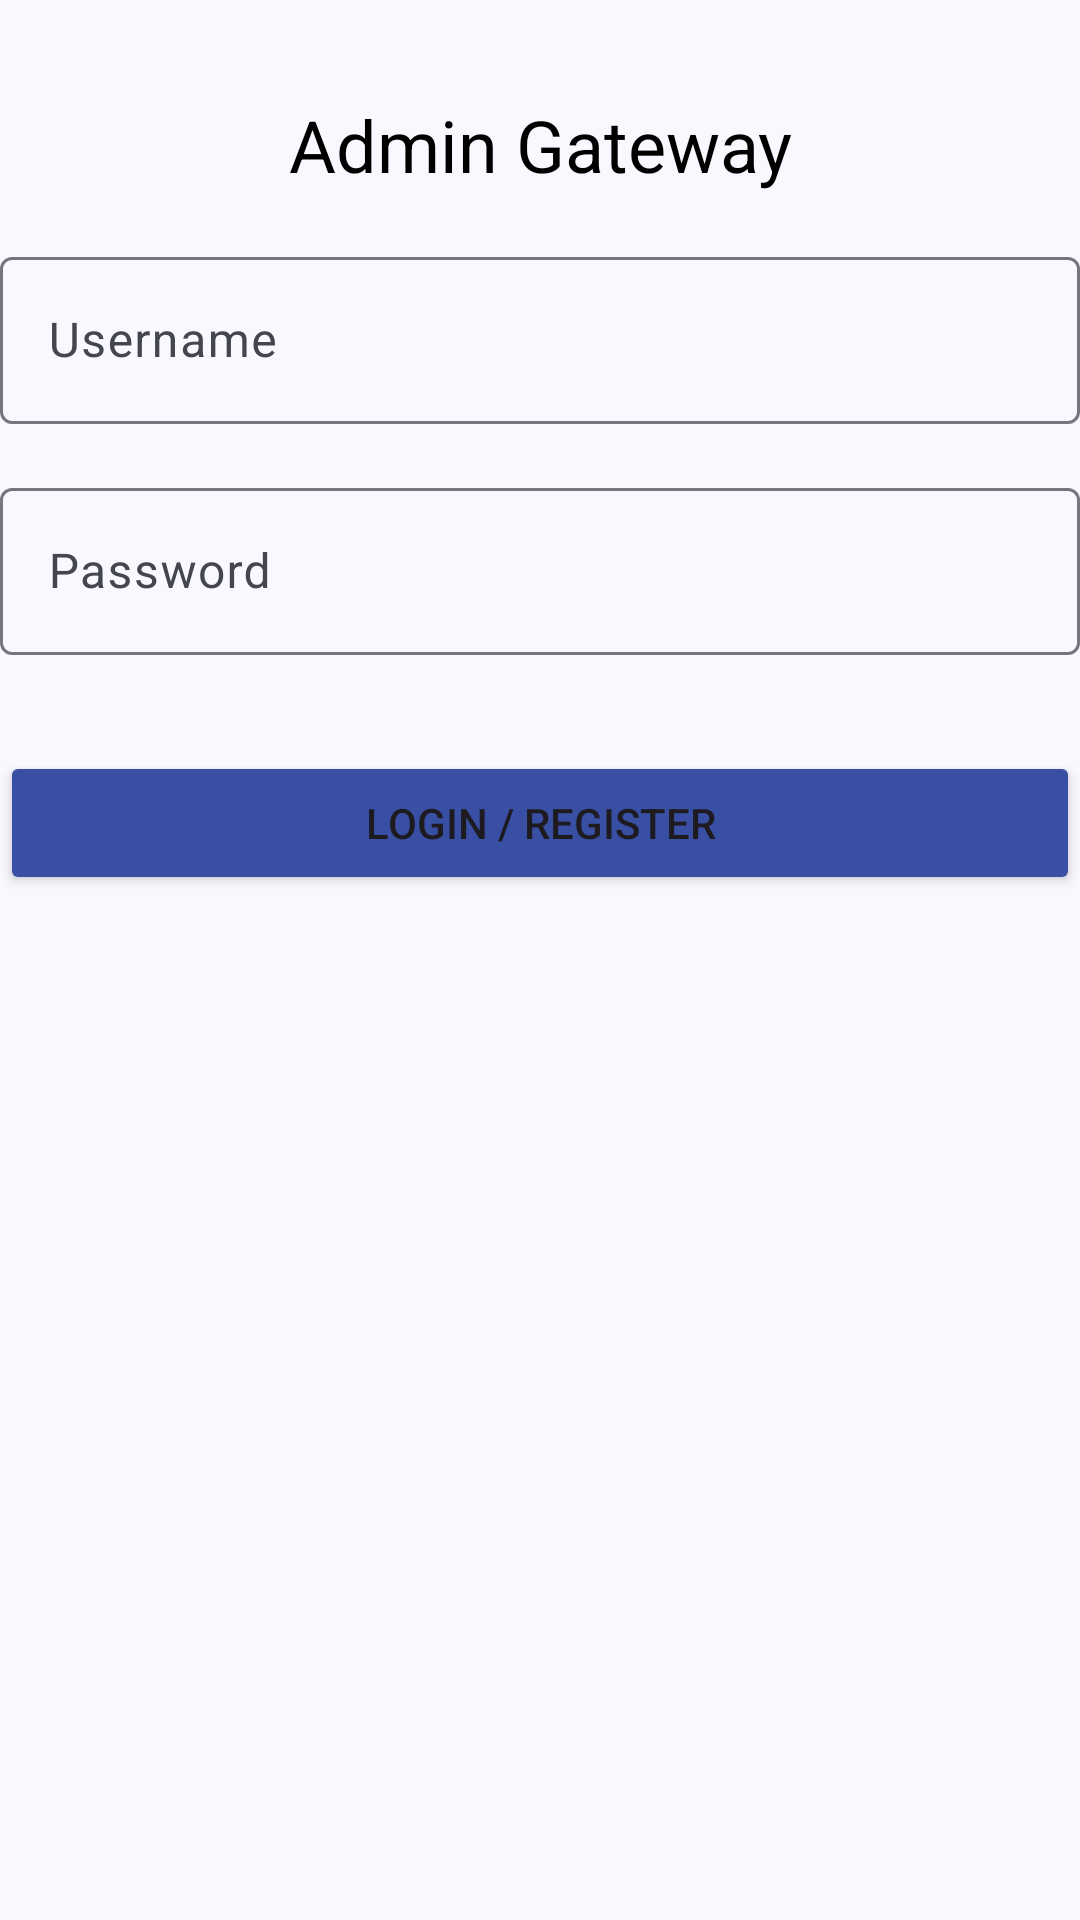

Layout XML and referenced resources for this Android screen:
<!-- AndroidManifest.xml: application theme Theme.UAS_AdminApplication -->
<!-- res/layout/fragment_dashboard.xml -->
<?xml version="1.0" encoding="utf-8"?>
<androidx.constraintlayout.widget.ConstraintLayout xmlns:android="http://schemas.android.com/apk/res/android"
    xmlns:tools="http://schemas.android.com/tools"
    xmlns:app="http://schemas.android.com/apk/res-auto"
    xmlns:material="http://schemas.android.com/apk/res-auto"
    android:layout_width="match_parent"
    android:layout_height="match_parent"
    tools:context=".DashboardFragment">

    
    <TextView
        android:id="@+id/registerTitle"
        android:layout_width="wrap_content"
        android:layout_height="wrap_content"
        android:text="@string/gateway"
        android:textSize="24sp"
        android:textColor="@color/black"
        android:layout_marginTop="32dp"
        android:layout_marginBottom="16dp"
        android:gravity="center"
        app:layout_constraintTop_toTopOf="parent"
        app:layout_constraintStart_toStartOf="parent"
        app:layout_constraintEnd_toEndOf="parent"/>

    
    <com.google.android.material.textfield.TextInputLayout
        android:id="@+id/usernameInputLayout"
        android:layout_width="0dp"
        android:layout_height="wrap_content"
        android:layout_marginTop="16dp"
        app:layout_constraintTop_toBottomOf="@id/registerTitle"
        app:layout_constraintStart_toStartOf="parent"
        app:layout_constraintEnd_toEndOf="parent">

        <com.google.android.material.textfield.TextInputEditText
            android:id="@+id/usernameInput"
            android:layout_width="match_parent"
            android:layout_height="wrap_content"
            android:backgroundTint="@color/accentColor"
            android:hint="Username"
            android:inputType="text" />
    </com.google.android.material.textfield.TextInputLayout>

    
    <com.google.android.material.textfield.TextInputLayout
        android:id="@+id/passwordInputLayout"
        android:layout_width="0dp"
        android:layout_height="wrap_content"
        android:layout_marginTop="16dp"
        app:layout_constraintTop_toBottomOf="@id/usernameInputLayout"
        app:layout_constraintStart_toStartOf="parent"
        app:layout_constraintEnd_toEndOf="parent">

        <com.google.android.material.textfield.TextInputEditText
            android:id="@+id/passwordInput"
            android:layout_width="match_parent"
            android:layout_height="wrap_content"
            android:backgroundTint="@color/accentColor"
            android:hint="Password"
            android:inputType="textPassword" />
    </com.google.android.material.textfield.TextInputLayout>

    
    <Button
        android:id="@+id/registerButton"
        android:layout_width="0dp"
        android:layout_height="wrap_content"
        android:backgroundTint="@color/accentColor"
        android:text="@string/loginOrRegister"
        android:layout_marginTop="32dp"
        app:layout_constraintTop_toBottomOf="@id/passwordInputLayout"
        app:layout_constraintStart_toStartOf="parent"
        app:layout_constraintEnd_toEndOf="parent" />
</androidx.constraintlayout.widget.ConstraintLayout>
<!-- resources referenced by this layout -->
<resources>
  <color name="accentColor">#384FA3</color>
  <color name="black">#FF000000</color>
  <string name="gateway">Admin Gateway</string>
  <string name="loginOrRegister">Login / Register</string>
  <style name="Theme.UAS_AdminApplication" parent="Base.Theme.UAS_AdminApplication">
          <item name="colorAccent">@color/accentColor</item>
      </style>
  <color name="md_theme_primary">#465D91</color>
  <color name="md_theme_onPrimary">#FFFFFF</color>
  <color name="md_theme_primaryContainer">#D9E2FF</color>
  <color name="md_theme_onPrimaryContainer">#001944</color>
  <color name="md_theme_secondary">#575E71</color>
  <color name="md_theme_onSecondary">#FFFFFF</color>
  <color name="md_theme_secondaryContainer">#DBE2F9</color>
  <color name="md_theme_onSecondaryContainer">#141B2C</color>
  <color name="md_theme_tertiary">#685F13</color>
  <color name="md_theme_onTertiary">#FFFFFF</color>
  <color name="md_theme_tertiaryContainer">#F1E58A</color>
  <color name="md_theme_onTertiaryContainer">#1F1C00</color>
  <color name="md_theme_error">#904B40</color>
  <color name="md_theme_onError">#FFFFFF</color>
  <color name="md_theme_errorContainer">#FFDAD4</color>
  <color name="md_theme_onErrorContainer">#3A0905</color>
  <color name="md_theme_background">#FAF8FF</color>
  <color name="md_theme_onBackground">#1A1B20</color>
  <color name="md_theme_surface">#FAF8FF</color>
  <color name="md_theme_onSurface">#1A1B20</color>
  <color name="md_theme_surfaceVariant">#E1E2EC</color>
  <color name="md_theme_onSurfaceVariant">#44464F</color>
  <color name="md_theme_outline">#757780</color>
  <color name="md_theme_outlineVariant">#C5C6D0</color>
  <color name="md_theme_inverseSurface">#2F3036</color>
  <color name="md_theme_inverseOnSurface">#F1F0F7</color>
  <color name="md_theme_inversePrimary">#AFC6FF</color>
  <color name="md_theme_primaryFixed">#D9E2FF</color>
  <color name="md_theme_onPrimaryFixed">#001944</color>
  <color name="md_theme_primaryFixedDim">#AFC6FF</color>
  <color name="md_theme_onPrimaryFixedVariant">#2E4578</color>
  <color name="md_theme_secondaryFixed">#DBE2F9</color>
  <color name="md_theme_onSecondaryFixed">#141B2C</color>
  <color name="md_theme_secondaryFixedDim">#BFC6DC</color>
  <color name="md_theme_onSecondaryFixedVariant">#404659</color>
  <color name="md_theme_tertiaryFixed">#F1E58A</color>
  <color name="md_theme_onTertiaryFixed">#1F1C00</color>
  <color name="md_theme_tertiaryFixedDim">#D4C871</color>
  <color name="md_theme_onTertiaryFixedVariant">#4F4800</color>
  <color name="md_theme_surfaceDim">#DAD9E0</color>
  <color name="md_theme_surfaceBright">#FAF8FF</color>
  <color name="md_theme_surfaceContainerLowest">#FFFFFF</color>
  <color name="md_theme_surfaceContainerLow">#F4F3FA</color>
  <color name="md_theme_surfaceContainer">#EEEDF4</color>
  <color name="md_theme_surfaceContainerHigh">#E8E7EF</color>
  <color name="md_theme_surfaceContainerHighest">#E2E2E9</color>
</resources>
